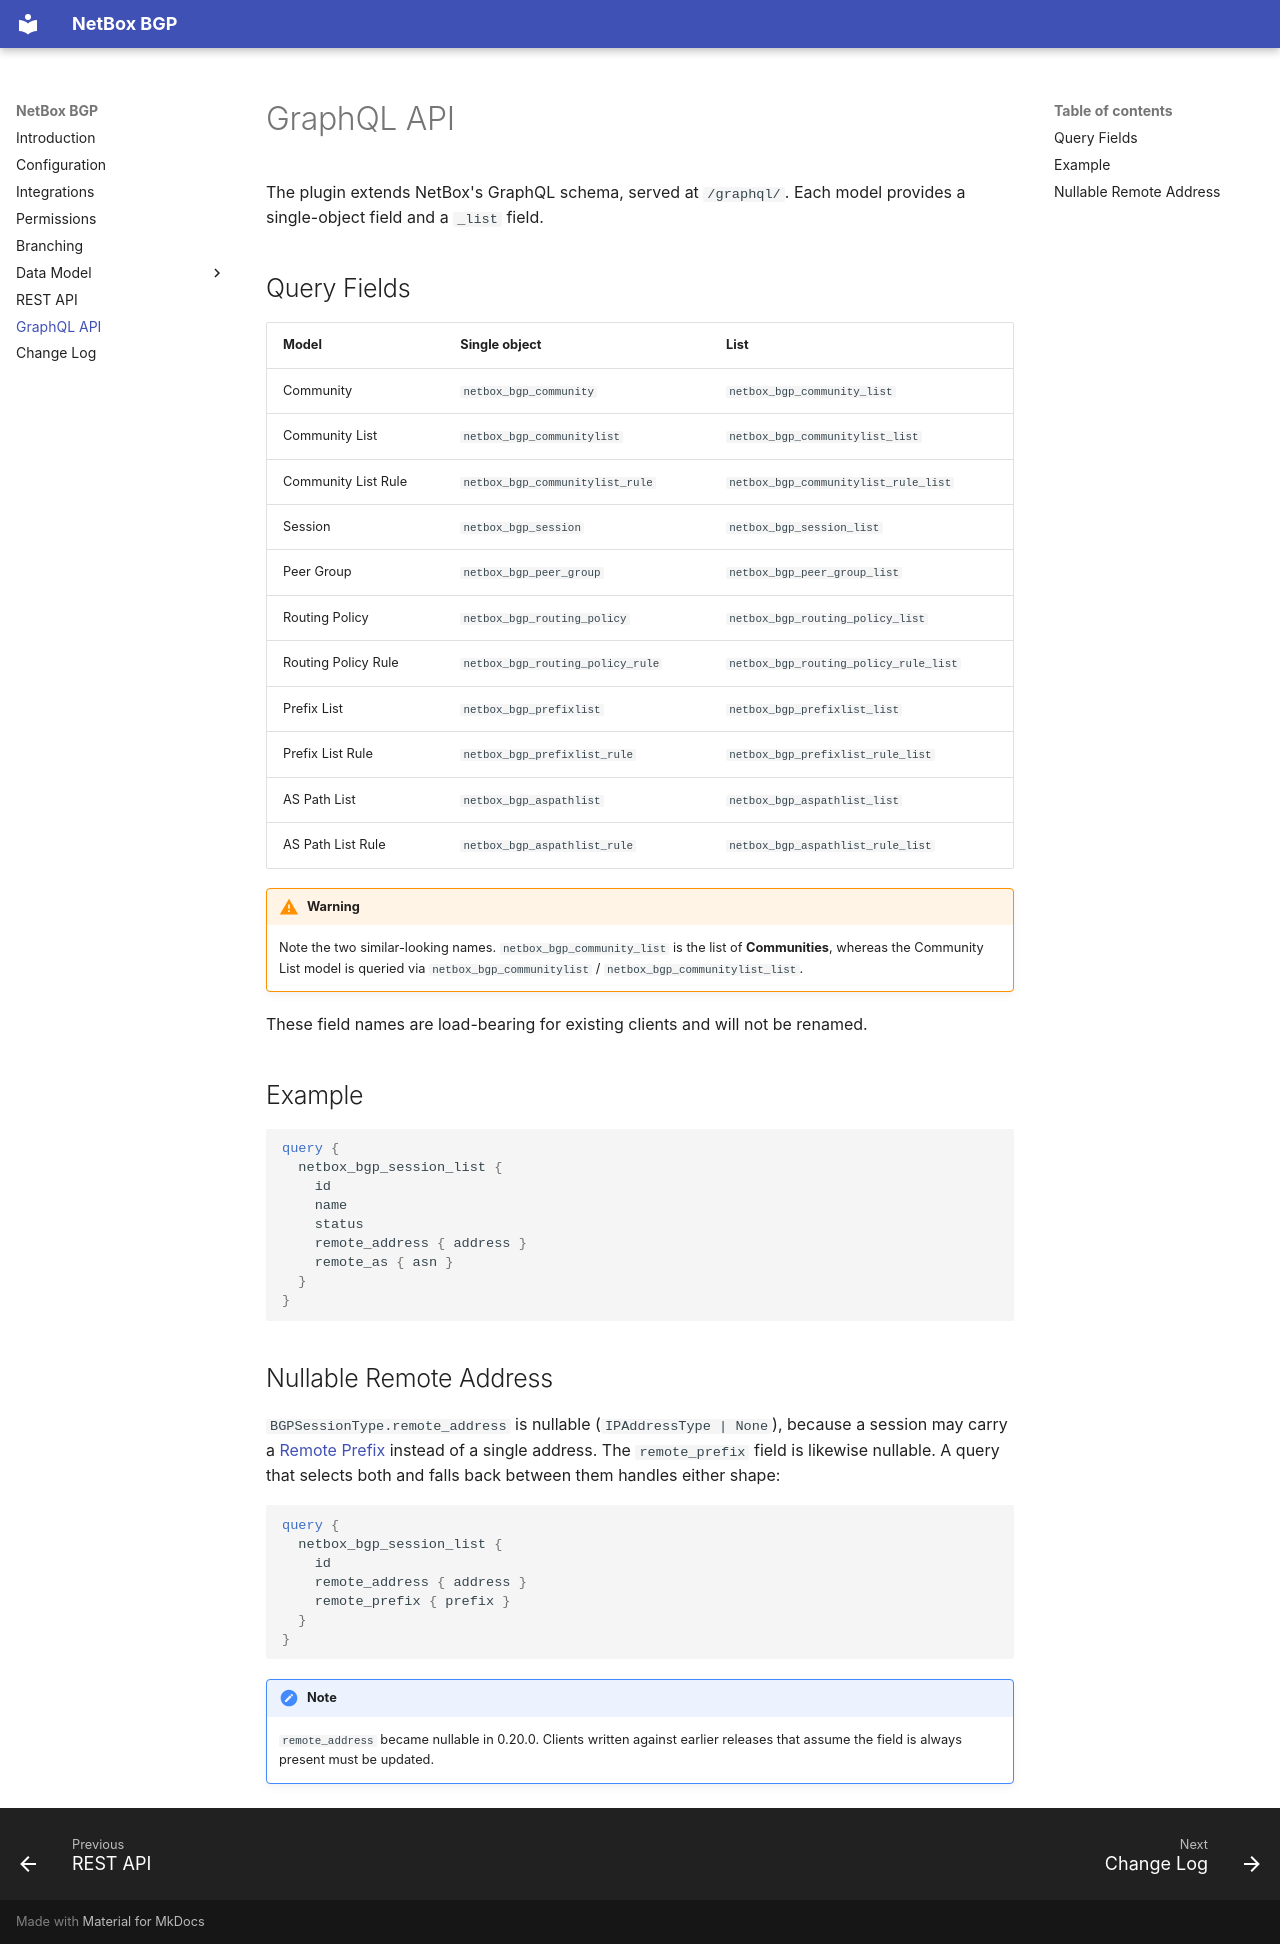

repository: netbox-community/netbox-bgp · page: graphql-api/index.html · generator: mkdocs

# GraphQL API

The plugin extends NetBox's GraphQL schema, served at `/graphql/`. Each model provides a
single-object field and a `_list` field.

## Query Fields

| Model | Single object | List |
|---|---|---|
| Community | `netbox_bgp_community` | `netbox_bgp_community_list` |
| Community List | `netbox_bgp_communitylist` | `netbox_bgp_communitylist_list` |
| Community List Rule | `netbox_bgp_communitylist_rule` | `netbox_bgp_communitylist_rule_list` |
| Session | `netbox_bgp_session` | `netbox_bgp_session_list` |
| Peer Group | `netbox_bgp_peer_group` | `netbox_bgp_peer_group_list` |
| Routing Policy | `netbox_bgp_routing_policy` | `netbox_bgp_routing_policy_list` |
| Routing Policy Rule | `netbox_bgp_routing_policy_rule` | `netbox_bgp_routing_policy_rule_list` |
| Prefix List | `netbox_bgp_prefixlist` | `netbox_bgp_prefixlist_list` |
| Prefix List Rule | `netbox_bgp_prefixlist_rule` | `netbox_bgp_prefixlist_rule_list` |
| AS Path List | `netbox_bgp_aspathlist` | `netbox_bgp_aspathlist_list` |
| AS Path List Rule | `netbox_bgp_aspathlist_rule` | `netbox_bgp_aspathlist_rule_list` |

!!! warning
    Note the two similar-looking names. `netbox_bgp_community_list` is the list of
    **Communities**, whereas the Community List model is queried via
    `netbox_bgp_communitylist` / `netbox_bgp_communitylist_list`.

These field names are load-bearing for existing clients and will not be renamed.

## Example

```graphql
query {
  netbox_bgp_session_list {
    id
    name
    status
    remote_address { address }
    remote_as { asn }
  }
}
```

## Nullable Remote Address

`BGPSessionType.remote_address` is nullable (`IPAddressType | None`), because a session may
carry a [Remote Prefix](./models/bgpsession.md#remote-prefix) instead of a single address.
The `remote_prefix` field is likewise nullable. A query that selects both and falls back
between them handles either shape:

```graphql
query {
  netbox_bgp_session_list {
    id
    remote_address { address }
    remote_prefix { prefix }
  }
}
```

!!! note
    `remote_address` became nullable in 0.20.0. Clients written against earlier releases
    that assume the field is always present must be updated.
